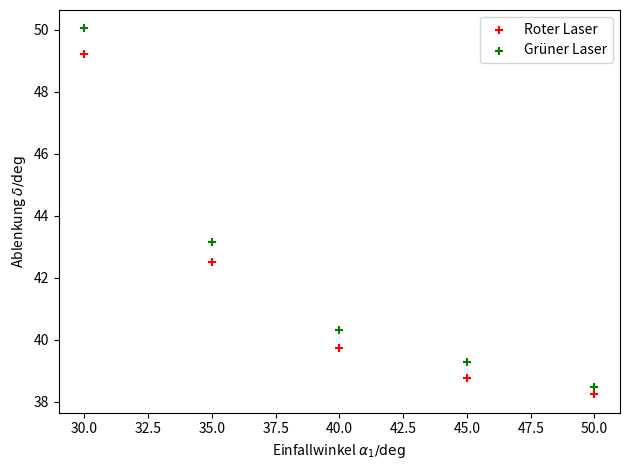

Source code (Python): (Note: this script raises an exception after producing the figure.)
# 4.py

import pandas as pd
import numpy as np
import matplotlib.pyplot as plt

n = 1.55 # Brechungsindex von Cronglas

alpha1 = [30, 35, 40, 45, 50]
alpha1 = np.array(alpha1)
alpha1 = alpha1 * 2 * np.pi / 360

alpha2red = [77, 65, 57, 51, 45]
alpha2red = np.array(alpha2red)
alpha2red = alpha2red * 2 * np.pi / 360

alpha2green = [78, 66, 58, 52, 45.5]
alpha2green = np.array(alpha2green)
alpha2green = alpha2green * 2 * np.pi / 360

# Berechnung der beta
beta1 = np.arcsin(np.sin(alpha1) / n)
beta2red = np.arcsin(np.sin(alpha2red) / n)
beta2green = np.arcsin(np.sin(alpha2green) / n)

# berechnung von delta
delta_red = (alpha1 + alpha2red) - beta1 - beta2red
delta_green = (alpha1 + alpha2green) - beta1 - beta2green

# Rückkonvertierung nach Grad
conv = 360 / (2 * np.pi) # conversion rad -> deg
alpha1 = alpha1 * conv
alpha2red = alpha2red * conv
alpha2green = alpha2green * conv
beta1 = beta1 * conv
beta2red = beta2red * conv
beta2green = beta2green * conv
delta_red = delta_red * conv
delta_green = delta_green * conv

# plotting
plt.scatter(alpha1, delta_red,
        c='r',
        marker='+',
        label='Roter Laser')

plt.scatter(alpha1, delta_green,
        c='g',
        marker='+',
        label='Grüner Laser')

plt.xlabel(r'Einfallwinkel $\alpha_1 / \text{deg}$')
plt.ylabel(r'Ablenkung $\delta / \text{deg}$')
plt.legend()
plt.tight_layout()

plt.savefig('build/4.pdf')
print('Figure saved at build/4.pdf')

# export fuer das protokoll
d = {'alpha1': alpha1,
        'alpha2red': alpha2red,
        'alpha2green': alpha2green,
        'beta1': beta1,
        'beta2red': beta2red,
        'beta2green': beta2green,
        'delta_red': delta_red,
        'delta_green': delta_green}
data = pd.DataFrame(data=d)
data.to_csv('build/4.tex',
        sep='&',
        #header=False,
        index=False,
        line_terminator='\t\\\\\n',
        float_format='%.3f')
print('Data saved at build/4.tex')

